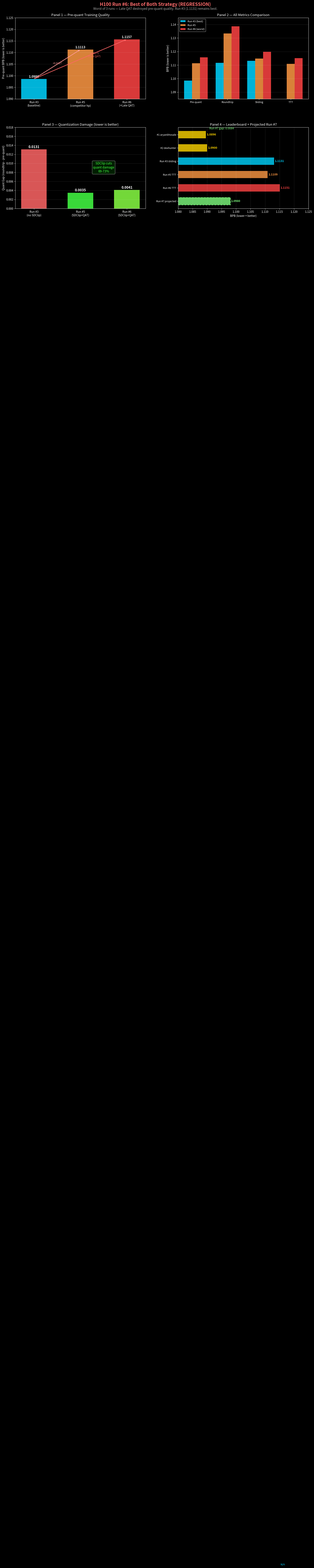

Source code (Python):
#!/usr/bin/env python3
"""Generate Run #6 results visualization — 3-run comparison."""
import matplotlib
matplotlib.use('Agg')
import matplotlib.pyplot as plt
import numpy as np

plt.style.use('dark_background')
fig, axes = plt.subplots(2, 2, figsize=(16, 11))
fig.suptitle('H100 Run #6: Best of Both Strategy (REGRESSION)',
             fontsize=16, fontweight='bold', color='#ff6b6b', y=0.98)
fig.text(0.5, 0.945, 'Worst of 3 runs — Late QAT destroyed pre-quant quality. Run #3 (1.1131) remains best.',
         ha='center', fontsize=11, color='#aaaaaa')

C_R3 = '#00d4ff'   # cyan — Run #3 (best)
C_R5 = '#ff9944'   # orange — Run #5
C_R6 = '#ff4444'   # red — Run #6 (worst)
C_LB = '#ffd700'   # gold — leaderboard
C_TTT = '#80ff80'  # green — TTT

# ── Panel 1: Pre-quant BPB progression ──
ax1 = axes[0, 0]
runs = ['Run #3\n(baseline)', 'Run #5\n(competitor hp)', 'Run #6\n(+Late QAT)']
prequant = [1.0986, 1.1113, 1.1157]
colors_pq = [C_R3, C_R5, C_R6]

bars = ax1.bar(runs, prequant, color=colors_pq, alpha=0.85, width=0.55)
for b, v in zip(bars, prequant):
    ax1.text(b.get_x() + b.get_width()/2, v + 0.0005, f'{v:.4f}',
            ha='center', fontsize=11, fontweight='bold', color='white')

# Delta annotations
ax1.annotate('', xy=(1, 1.1113), xytext=(0, 1.0986),
            arrowprops=dict(arrowstyle='->', color='#ff9999', lw=2))
ax1.text(0.5, 1.105, '+0.0127', ha='center', fontsize=9, color='#ff9999')
ax1.annotate('', xy=(2, 1.1157), xytext=(0, 1.0986),
            arrowprops=dict(arrowstyle='->', color='#ff6666', lw=2))
ax1.text(1.3, 1.108, '+0.0171\n(Late QAT)', ha='center', fontsize=9, color='#ff6666')

ax1.set_ylabel('Pre-quant BPB (lower is better)', fontsize=10)
ax1.set_title('Panel 1 — Pre-quant Training Quality', fontsize=12, color='white')
ax1.set_ylim(1.090, 1.125)
ax1.grid(True, alpha=0.15, axis='y')

# ── Panel 2: Quant gap comparison ──
ax2 = axes[0, 1]
metrics = ['Pre-quant\nBPB', 'Quant gap\n(roundtrip-prequant)', 'Sliding\nBPB', 'TTT\nBPB']
r3 = [1.0986, 0.0131, 1.1131, None]
r5 = [1.1113, 0.0035, 1.1148, 1.1109]
r6 = [1.1157, 0.0041, 1.1198, 1.1151]

x = np.arange(len(metrics))
w = 0.25

# For quant gap panel, use different scale
bars3 = ax2.bar(x - w, [r3[0], r3[1]*10+1, r3[2], 0], w, label='Run #3', color=C_R3, alpha=0.85)
bars5 = ax2.bar(x,     [r5[0], r5[1]*10+1, r5[2], r5[3]], w, label='Run #5', color=C_R5, alpha=0.85)
bars6 = ax2.bar(x + w, [r6[0], r6[1]*10+1, r6[2], r6[3]], w, label='Run #6', color=C_R6, alpha=0.85)

# This doesn't work well with mixed scales. Let me redo as grouped bars with same scale.
ax2.clear()

metrics2 = ['Pre-quant', 'Roundtrip', 'Sliding', 'TTT']
r3v = [1.0986, 1.1117, 1.1131, 0]
r5v = [1.1113, 1.1333, 1.1148, 1.1109]
r6v = [1.1157, 1.1386, 1.1198, 1.1151]

x = np.arange(len(metrics2))
w = 0.25

b3 = ax2.bar(x - w, r3v, w, label='Run #3 (best)', color=C_R3, alpha=0.85)
b5 = ax2.bar(x, r5v, w, label='Run #5', color=C_R5, alpha=0.85)
b6 = ax2.bar(x + w, r6v, w, label='Run #6 (worst)', color=C_R6, alpha=0.85)

# Mark Run #3 TTT as N/A
ax2.text(3 - w, 0.001, 'N/A', ha='center', fontsize=9, color=C_R3)

ax2.set_xticks(x)
ax2.set_xticklabels(metrics2, fontsize=9)
ax2.set_ylabel('BPB (lower is better)', fontsize=10)
ax2.set_title('Panel 2 — All Metrics Comparison', fontsize=12, color='white')
ax2.legend(fontsize=9, loc='upper left')
ax2.set_ylim(1.085, 1.145)
ax2.grid(True, alpha=0.15, axis='y')

# ── Panel 3: Quant gap isolation ──
ax3 = axes[1, 0]
runs_qg = ['Run #3\n(no SDClip)', 'Run #5\n(SDClip+QAT)', 'Run #6\n(SDClip+QAT)']
gaps = [0.0131, 0.0035, 0.0041]
gap_colors = ['#ff6666', '#44ff44', '#88ff44']

bars_g = ax3.bar(runs_qg, gaps, color=gap_colors, alpha=0.85, width=0.55)
for b, v in zip(bars_g, gaps):
    ax3.text(b.get_x() + b.get_width()/2, v + 0.0003, f'{v:.4f}',
            ha='center', fontsize=12, fontweight='bold', color='white')

ax3.annotate('SDClip cuts\nquant damage\n69-73%', xy=(1.5, 0.008),
            fontsize=11, color='#44ff44', ha='center',
            bbox=dict(boxstyle='round,pad=0.3', facecolor='#003300', alpha=0.6))

ax3.set_ylabel('Quant Gap (roundtrip - pre-quant)', fontsize=10)
ax3.set_title('Panel 3 — Quantization Damage (lower is better)', fontsize=12, color='white')
ax3.set_ylim(0, 0.018)
ax3.grid(True, alpha=0.15, axis='y')

# ── Panel 4: Leaderboard Position ──
ax4 = axes[1, 1]
entries = [
    ('#1 aryanbhosale', 1.0896, C_LB),
    ('#2 dexhunter', 1.0900, C_LB),
    ('Run #3 sliding', 1.1131, C_R3),
    ('Run #5 TTT', 1.1109, C_R5),
    ('Run #6 TTT', 1.1151, C_R6),
    ('Run #7 projected', 1.098, '#80ff80'),
]

y_pos = np.arange(len(entries))
colors = [e[2] for e in entries]
values = [e[1] for e in entries]
labels = [e[0] for e in entries]

bars_lb = ax4.barh(y_pos, values, color=colors, alpha=0.8, height=0.55)
ax4.set_yticks(y_pos)
ax4.set_yticklabels(labels, fontsize=9)
ax4.set_xlabel('BPB (lower = better)', fontsize=10)
ax4.set_title('Panel 4 — Leaderboard + Projected Run #7', fontsize=12, color='white')
ax4.set_xlim(1.08, 1.125)
ax4.invert_yaxis()

for i, v in enumerate(values):
    ax4.text(min(v + 0.0003, 1.123), i, f'{v:.4f}', va='center', fontsize=10,
            fontweight='bold', color=colors[i])

# Run #7 dashed outline
ax4.barh([5], [1.098], color='none', edgecolor='#80ff80', linewidth=2,
         linestyle='--', height=0.55, alpha=0.8)

gap = 1.098 - 1.0896
ax4.annotate(f'Run #7 gap: {gap:.4f}',
            xy=(1.095, -0.4), fontsize=10, color='#80ff80',
            ha='center', style='italic')

ax4.grid(True, alpha=0.15, axis='x')

plt.subplots_adjust(left=0.07, right=0.97, top=0.91, bottom=0.06, hspace=0.35, wspace=0.25)
plt.savefig('./h100_run6_results.png', dpi=150,
            facecolor='#1a1a2e')
print("Saved to ./h100_run6_results.png")
